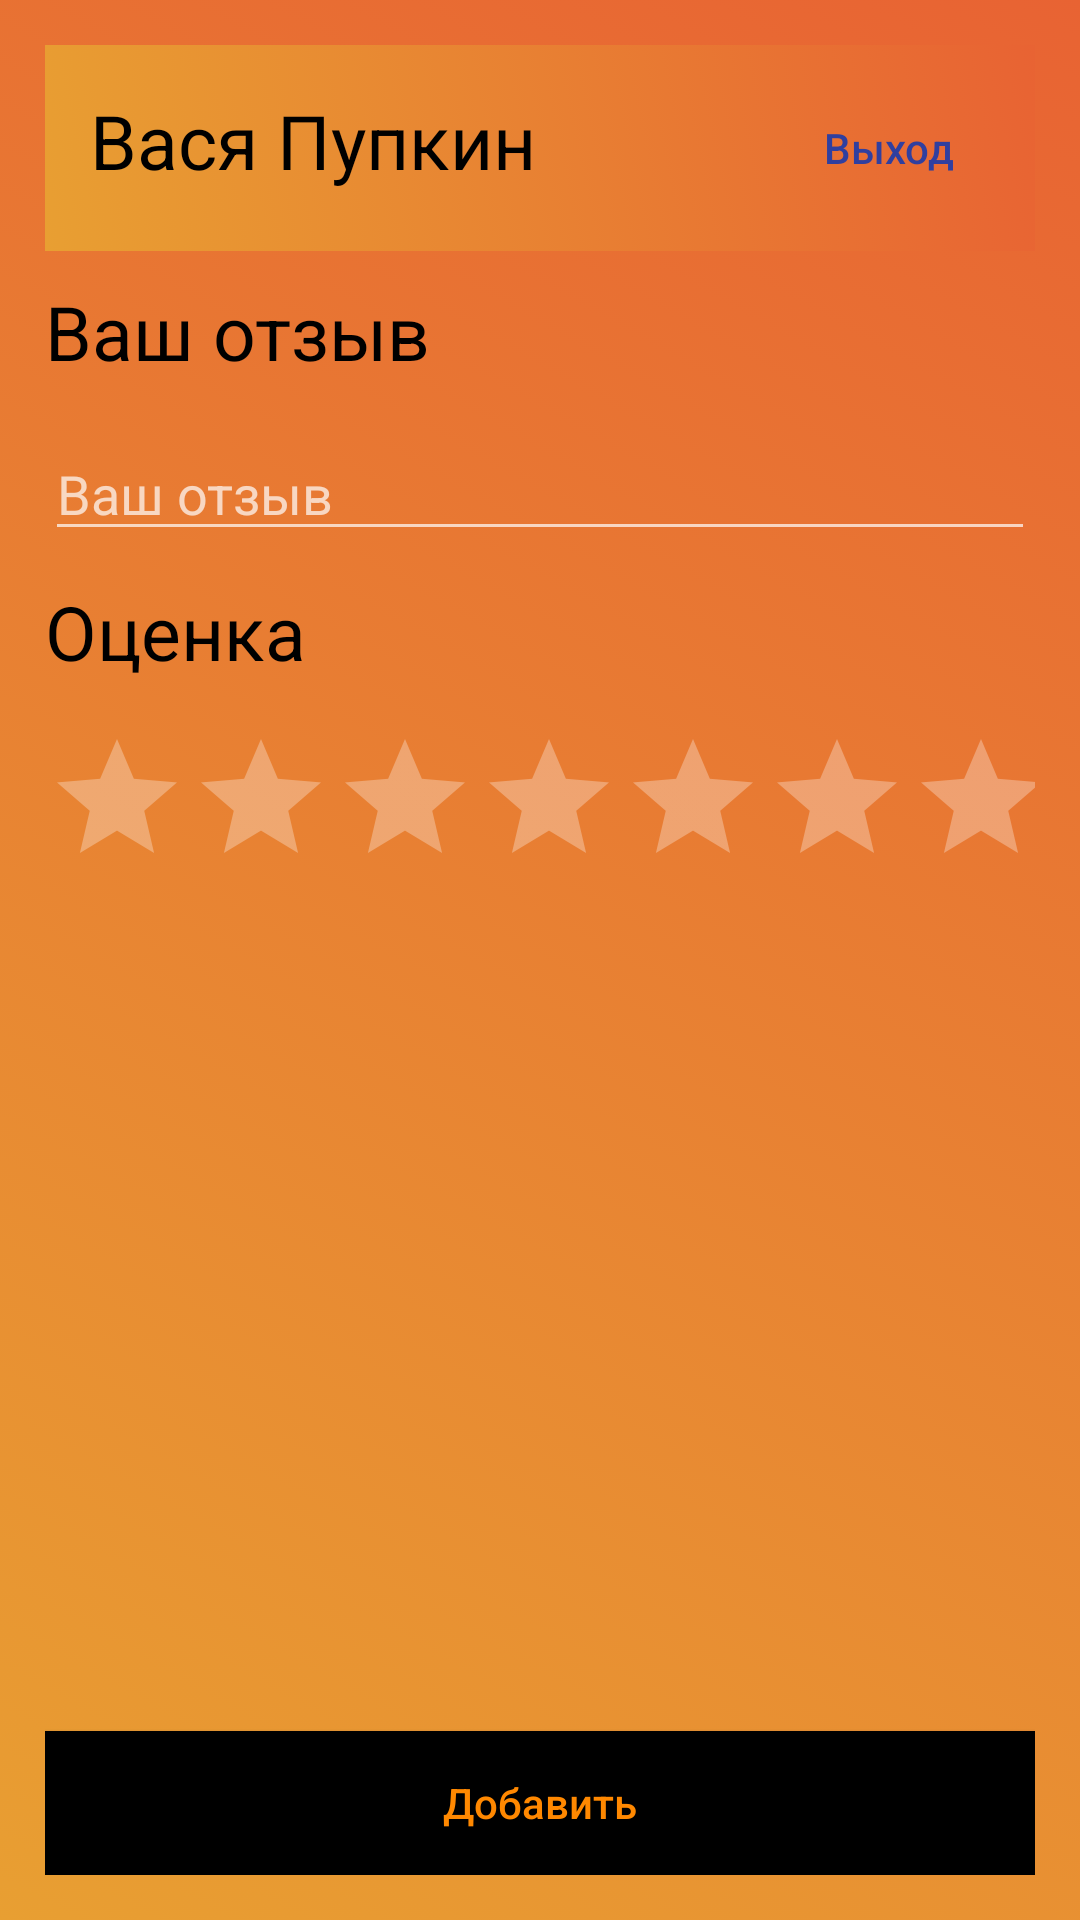

Reconstruct the res/layout file that produces this screen, plus the resources it refers to.
<!-- AndroidManifest.xml: application theme Theme.AppCompat.NoActionBar -->
<!-- res/layout/activity_feedback_about_hotel.xml -->
<?xml version="1.0" encoding="utf-8"?>
<RelativeLayout xmlns:android="http://schemas.android.com/apk/res/android"
    xmlns:tools="http://schemas.android.com/tools"
    style="@style/RootContainer"
    tools:context=".activities.FeedbackAboutHotelActivity">


    <include
        android:id="@+id/header"
        layout="@layout/header"
        android:layout_width="match_parent"
        android:layout_height="wrap_content"
        android:layout_alignParentTop="true" />

    <ScrollView
        android:layout_width="match_parent"
        android:layout_height="wrap_content"
        android:layout_above="@+id/add_hotel_btn"
        android:layout_below="@id/header">

        <LinearLayout
            android:layout_width="match_parent"
            android:layout_height="wrap_content"
            android:orientation="vertical">

            <TextView
                style="@style/Text.Title"
                android:text="@string/feedback" />

            <EditText
                android:id="@+id/feedback_txt"
                style="@style/InputField"
                android:hint="@string/feedback"
                tools:lines="5" />

            <TextView
                style="@style/Text.Title"
                android:text="@string/rating" />

            <RatingBar
                android:id="@+id/rating_bar"
                style="@style/InputField.Star"
                tools:rating="2" />

        </LinearLayout>
    </ScrollView>

    <Button
        android:id="@+id/feedback_btn"
        style="@style/Button.BottomLevel"
        android:text="@string/add" />
</RelativeLayout>
<!-- res/layout/header.xml (included above) -->
<?xml version="1.0" encoding="utf-8"?>
<LinearLayout xmlns:android="http://schemas.android.com/apk/res/android"
    xmlns:tools="http://schemas.android.com/tools"
    android:id="@+id/header_root"
    android:layout_width="match_parent"
    android:layout_height="wrap_content"
    android:background="@drawable/background"
    android:orientation="horizontal"
    android:padding="@dimen/indent_small">

    <TextView
        android:id="@+id/user_info"
        style="@style/Text.Title"
        android:layout_width="wrap_content"
        android:layout_height="wrap_content"
        android:layout_marginStart="@dimen/indent_normal"
        android:layout_weight="1"
        android:maxLines="1"
        android:singleLine="true"
        tools:text="Вася Пупкин" />

    <Button
        android:id="@+id/sign_out_btn"
        style="@style/Button.Transparent"
        android:layout_width="wrap_content"
        android:layout_height="match_parent"
        android:layout_gravity="right"
        android:text="Выход" />
</LinearLayout>
<!-- resources referenced by this layout -->
<resources>
  <dimen name="indent_normal">10dp</dimen>
  <dimen name="indent_small">5dp</dimen>
  <!-- drawable background (drawable) -->
  <?xml version="1.0" encoding="utf-8"?>
  <selector xmlns:android="http://schemas.android.com/apk/res/android">
      <item>
          <shape>
              <gradient
                      android:angle="45"
                      android:startColor="#e89f32"
                      android:endColor="#e86333"
                      android:type="linear" />
          </shape>
      </item>
  </selector>
  <string name="add">Добавить</string>
  <string name="feedback">Ваш отзыв</string>
  <string name="rating">Оценка</string>
  <style name="Button.BottomLevel">
          <item name="android:layout_marginTop">@dimen/indent_normal</item>
          <item name="android:layout_width">match_parent</item>
          <item name="android:layout_height">wrap_content</item>
          <item name="android:layout_alignParentBottom">true</item>
          <item name="android:layout_centerHorizontal">true</item>
      </style>
  <style name="Button.Transparent">
          <item name="android:layout_width">wrap_content</item>
          <item name="android:layout_height">wrap_content</item>
          <item name="android:textSize">@dimen/text_normal_size</item>
          <item name="android:background">@android:color/transparent</item>
          <item name="android:textColor">@color/blue</item>
      </style>
  <style name="InputField">
          <item name="android:layout_width">match_parent</item>
          <item name="android:layout_height">wrap_content</item>
          <item name="android:layout_weight">1</item>
          <item name="android:ems">10</item>
      </style>
  <style name="InputField.Star">
          <item name="android:max">@integer/hotel_star_number</item>
          <item name="android:numStars">@integer/hotel_star_number</item>
          
          
          <item name="android:theme">@style/RatingBar</item>
      </style>
  <style name="RootContainer">
          <item name="android:layout_width">match_parent</item>
          <item name="android:layout_height">match_parent</item>
          <item name="android:padding">@dimen/indent_large</item>
          <item name="android:background">@drawable/background</item>
      </style>
  <style name="Text.Title">
          <item name="android:layout_width">match_parent</item>
          <item name="android:layout_height">wrap_content</item>
          <item name="android:textColor">@color/black</item>
          <item name="android:textSize">@dimen/title_normal_size</item>
          <item name="android:paddingBottom">@dimen/indent_large</item>
          <item name="android:paddingTop">@dimen/indent_normal</item>
      </style>
  <dimen name="text_normal_size">14sp</dimen>
  <color name="blue">#303F9F</color>
  <style name="RatingBar" parent="Theme.AppCompat">
          <item name="colorControlNormal">@android:color/white</item>
          <item name="colorControlActivated">@color/black</item>
      </style>
  <dimen name="indent_large">15dp</dimen>
  <color name="black">#000</color>
  <dimen name="title_normal_size">25dp</dimen>
</resources>
